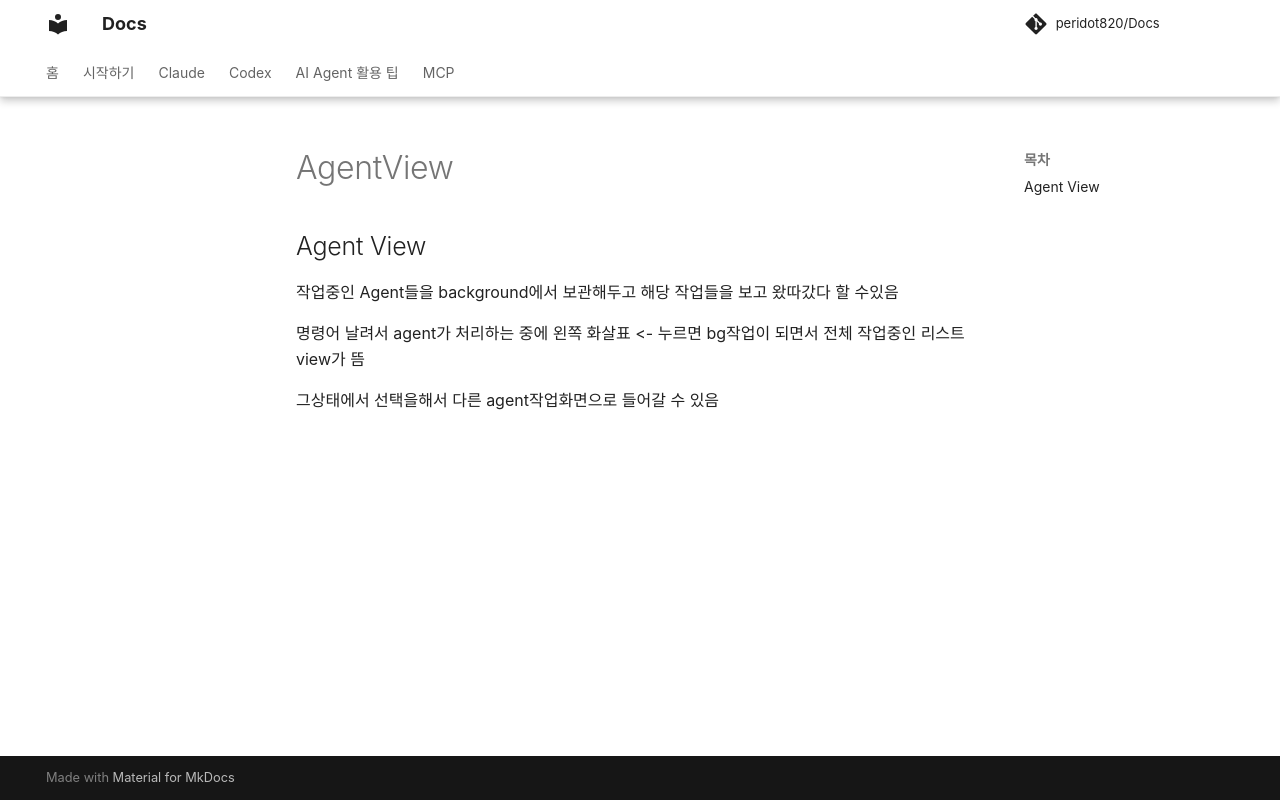

repository: peridot820/Docs · page: claude/AgentView/index.html · generator: mkdocs

## Agent View
작업중인 Agent들을 background에서 보관해두고 해당 작업들을 보고 왔따갔다 할 수있음

명령어 날려서 agent가 처리하는 중에 왼쪽 화살표 <- 누르면 bg작업이 되면서 전체 작업중인 리스트 view가 뜸


그상태에서 선택을해서 다른 agent작업화면으로 들어갈 수 있음
